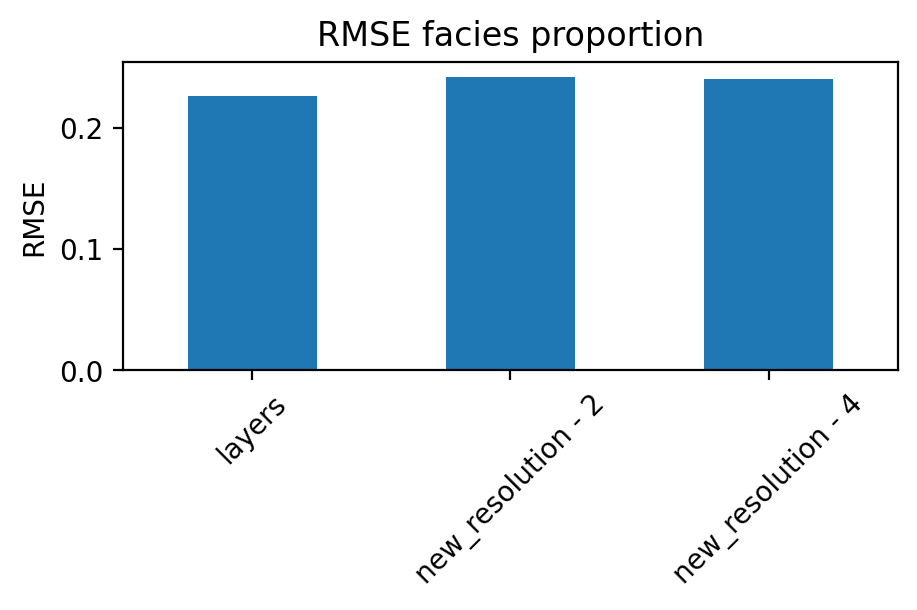

The data file committed next to this chart (first rows):
, 0
layers, 0.226
new_resolution - 2, 0.2419
new_resolution - 4, 0.2403
